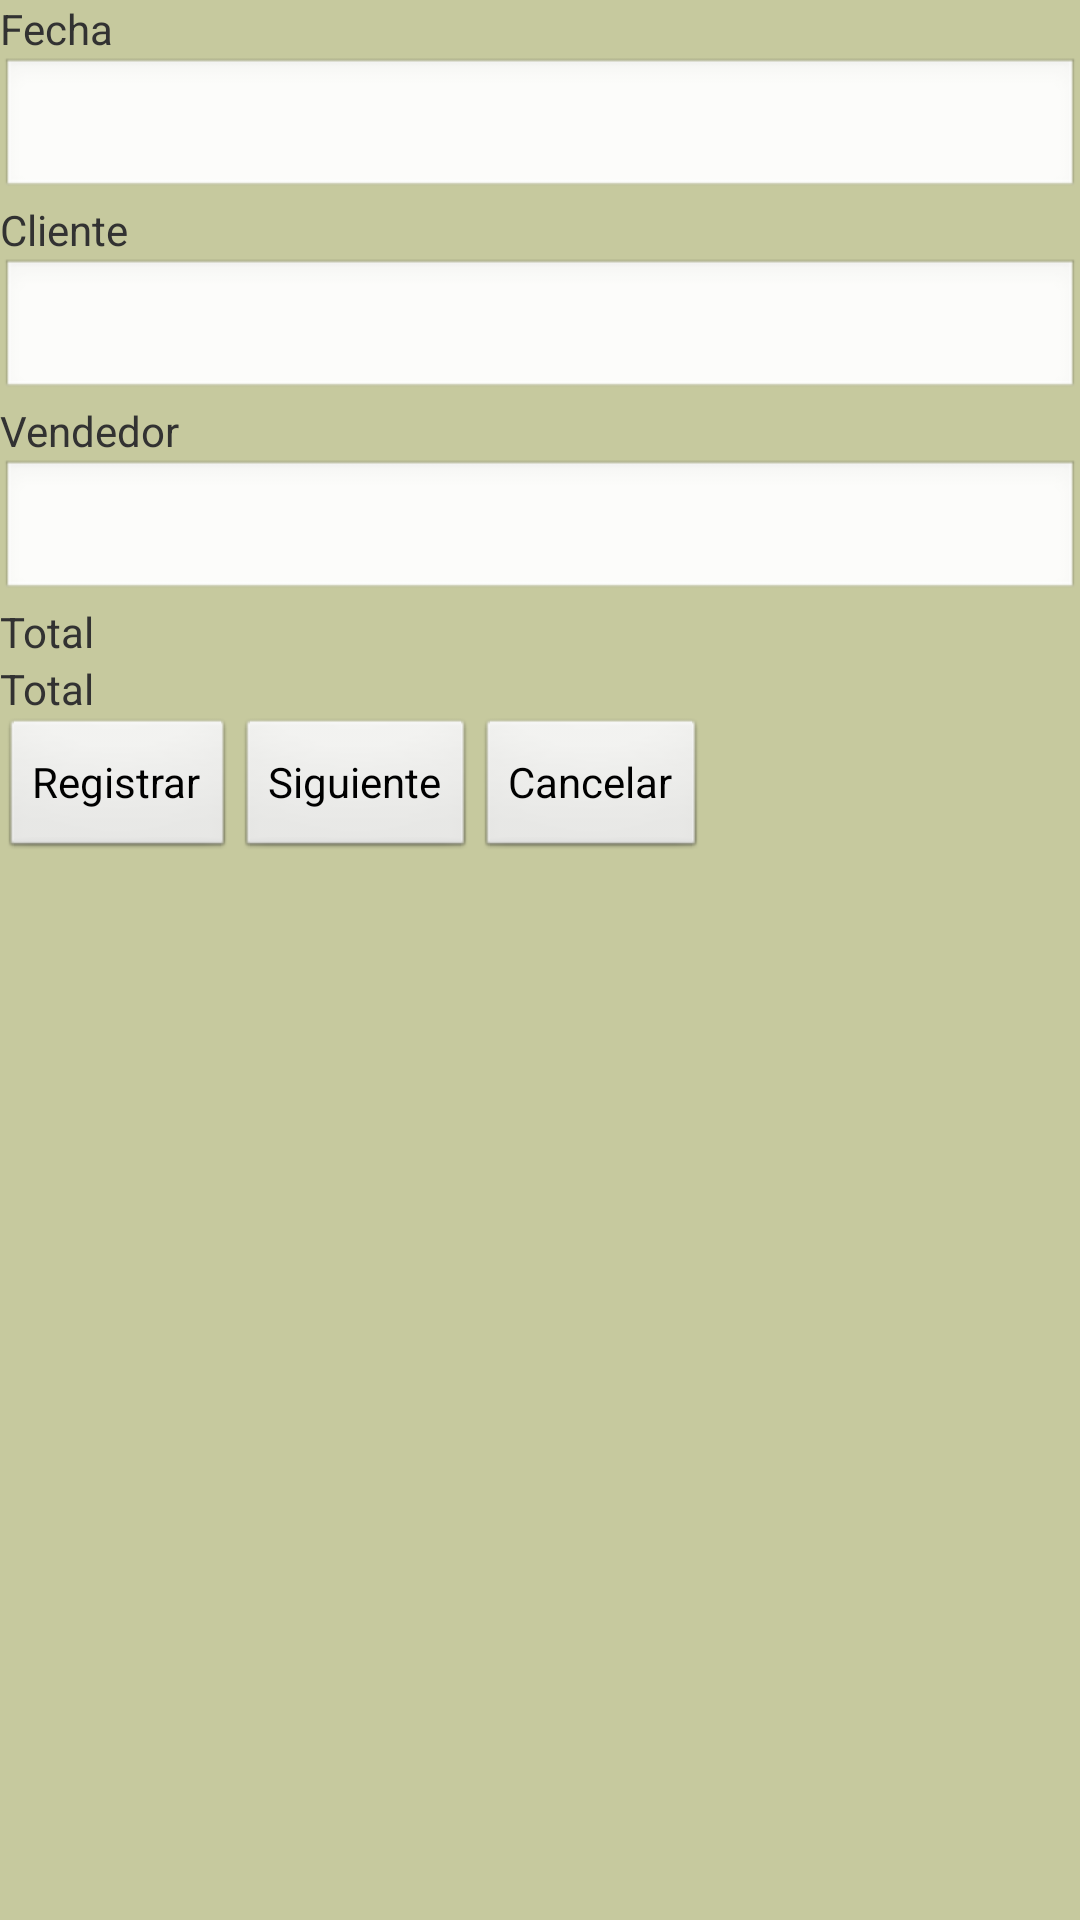

Here is an Android app screen rendered from its layout file. Give the layout XML and the strings, colors and styles it references.
<!-- AndroidManifest.xml: application theme AppTheme -->
<!-- res/layout/lyt_altaventa.xml -->
<ScrollView android:layout_width="match_parent" 
    android:layout_height="match_parent"
    xmlns:android="http://schemas.android.com/apk/res/android"
    android:background="#c6c99e">
<RelativeLayout 
    android:layout_width="match_parent"
    android:layout_height="match_parent"
    >

    <TextView
        android:id="@+id/fecha"
        android:layout_width="wrap_content"
        android:layout_height="wrap_content"
        android:text="@string/lblfecha" />

    <EditText
        android:id="@+id/txtfechalyaltaventa"
		android:inputType="date"
        android:layout_width="match_parent"
        android:layout_height="wrap_content"
        android:layout_below="@id/fecha" />

    <TextView
        android:id="@+id/lvlcliente"
        android:layout_width="wrap_content"
        android:layout_height="wrap_content"
        android:layout_below="@id/txtfechalyaltaventa"
        android:text="@string/lblCliente" />

    <EditText
        android:id="@+id/txtclientelyaltaventa"
        android:inputType="text"
        android:layout_width="match_parent"
        android:layout_height="wrap_content"
        android:layout_below="@id/lvlcliente" />
    
     <TextView
        android:id="@+id/lvlvendedor"
        android:layout_width="wrap_content"
        android:layout_height="wrap_content"
        android:layout_below="@id/txtclientelyaltaventa"
        android:text="@string/lblVendedor" />

    <EditText
        android:id="@+id/txtvendedorlyaltaventa"
        android:layout_width="match_parent"
        android:inputType="text"
        android:layout_height="wrap_content"
        android:layout_below="@id/lvlvendedor" />
    
    
     <TextView
        android:id="@+id/lbltotal"
        android:layout_width="wrap_content"
        android:layout_height="wrap_content"
        android:layout_below="@id/txtvendedorlyaltaventa"
        android:text="@string/lbltotal" />

    <TextView
        android:id="@+id/txtotallyaltaventa"
        android:layout_width="wrap_content"
        android:layout_height="wrap_content"
        android:layout_below="@id/lbltotal"
        android:text="@string/lbltotal" />
    
    
	
     <Button
        android:id="@+id/btnoklyl_Altaventa"
        android:layout_width="wrap_content"
        android:layout_height="wrap_content"
        android:layout_below="@id/txtotallyaltaventa"
        android:text="@string/lblRegistrar" />
     <Button
        android:id="@+id/btnsiguientelyl_Altaventa"
        android:layout_width="wrap_content"
        android:layout_height="wrap_content"
        android:layout_below="@id/txtotallyaltaventa"
        android:layout_toRightOf="@id/btnoklyl_Altaventa"
        android:text="@string/lblSiguiente" />

    <Button
        android:id="@+id/btnCancellyl_Altaventa"
        android:layout_width="wrap_content"
        android:layout_height="wrap_content"
        android:layout_below="@id/txtotallyaltaventa"
        android:layout_toRightOf="@id/btnsiguientelyl_Altaventa"
        android:text="@string/lblCancelar" />

</RelativeLayout>
</ScrollView>
<!-- resources referenced by this layout -->
<resources>
  <string name="lblCancelar">Cancelar</string>
  <string name="lblCliente">Cliente</string>
  <string name="lblRegistrar">Registrar</string>
  <string name="lblSiguiente">Siguiente</string>
  <string name="lblVendedor">Vendedor</string>
  <string name="lblfecha">Fecha</string>
  <string name="lbltotal">Total</string>
  <style name="AppTheme" parent="AppBaseTheme">
          
      </style>
  <style name="AppBaseTheme" parent="android:Theme.Light">
          
      </style>
</resources>
